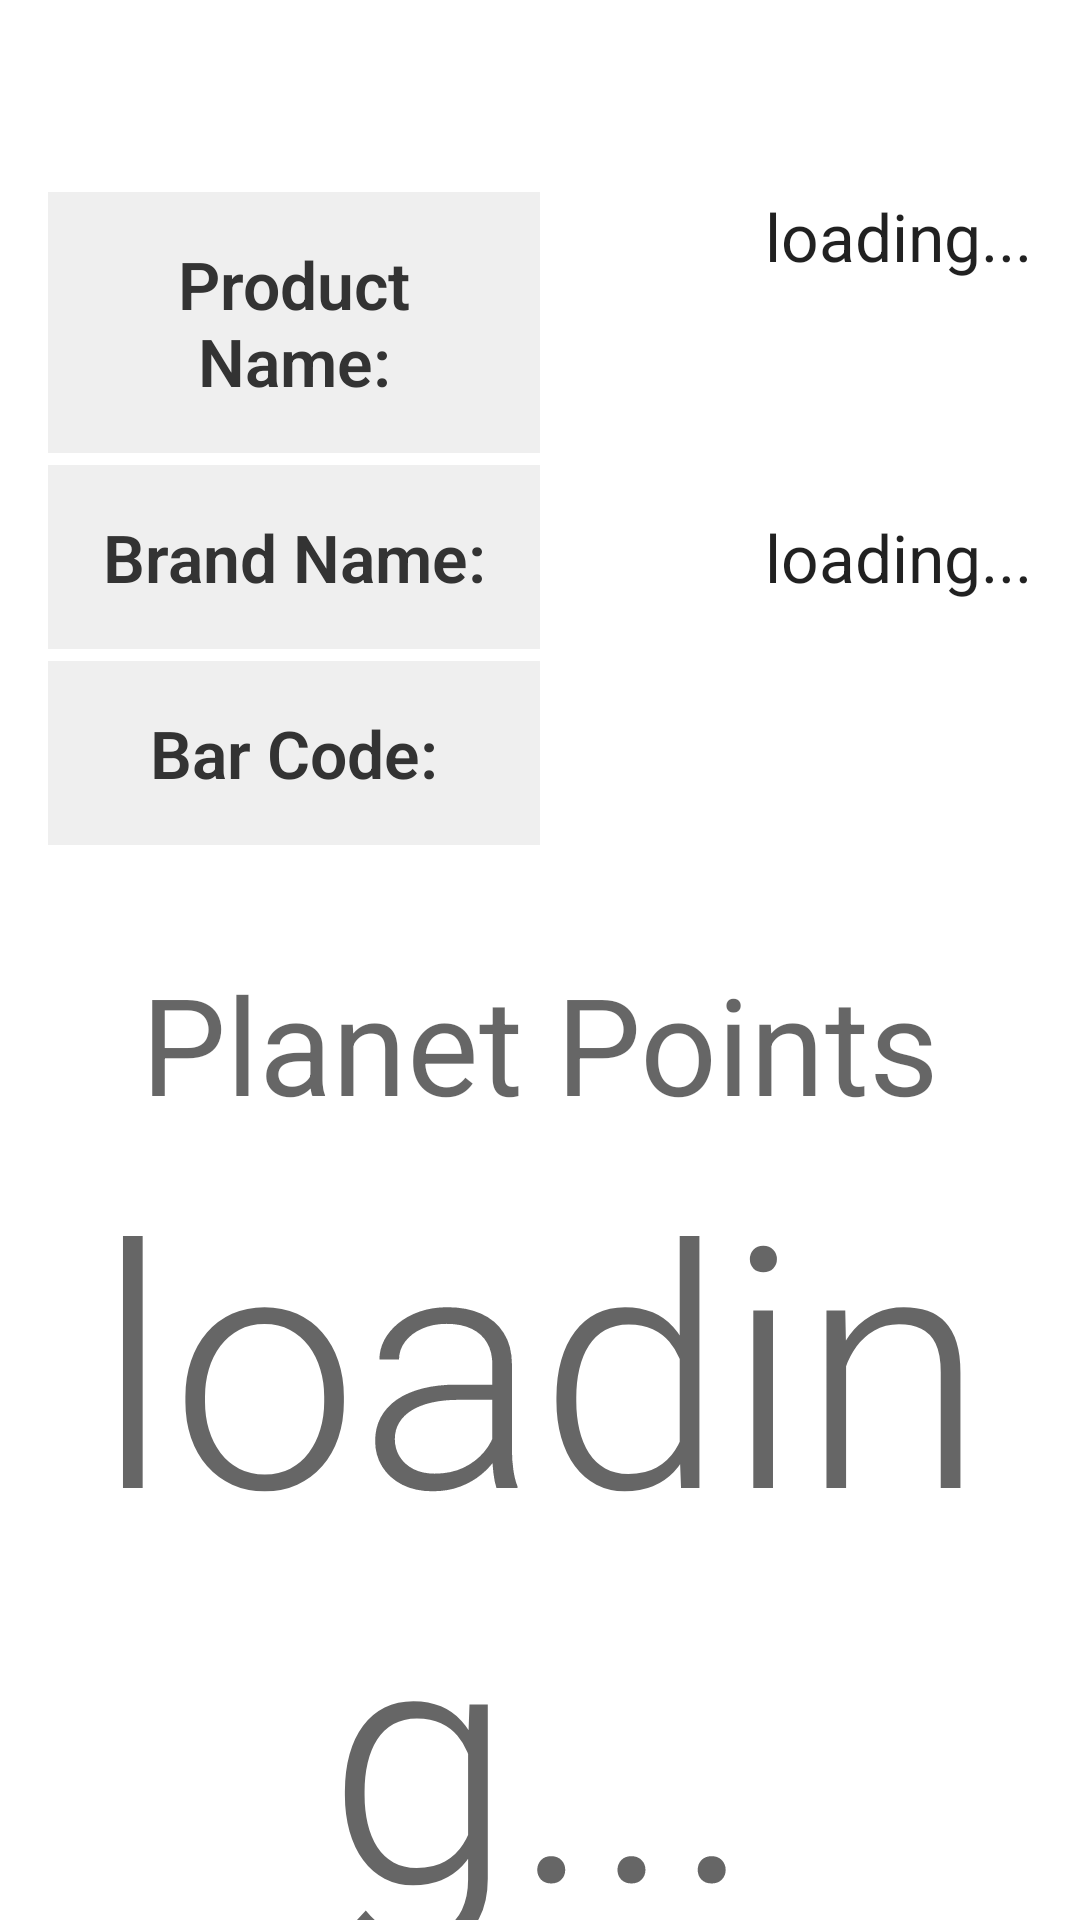

Layout XML and referenced resources for this Android screen:
<!-- AndroidManifest.xml: application theme Theme.PlanetPoints -->
<!-- res/layout/activity_product_information.xml -->
<?xml version="1.0" encoding="utf-8"?>
<LinearLayout xmlns:android="http://schemas.android.com/apk/res/android"
    xmlns:app="http://schemas.android.com/apk/res-auto"
    xmlns:tools="http://schemas.android.com/tools"
    android:layout_width="match_parent"
    android:layout_height="match_parent"
    android:orientation="vertical"
    android:paddingTop="64dp"
    android:paddingStart="16dp"
    android:paddingEnd="16dp"
    tools:context=".ProductInformation">

    <LinearLayout
        android:layout_width="match_parent"
        android:layout_height="wrap_content"
        android:orientation="horizontal"
        android:paddingBottom="4dp">

        <TextView
            android:id="@+id/textView3"
            android:layout_width="match_parent"
            android:layout_height="wrap_content"
            android:layout_weight="1"
            android:text="Product Name:"
            android:textAppearance="@style/TextAppearance.AppCompat.Large"
            android:padding="16dp"
            android:gravity="center"
            android:background="#EFEFEF"
            android:textColor="#333333"
            android:textStyle="bold"
            android:fontFamily="sans-serif-light" />

        <TextView
            android:id="@+id/product_name_text"
            android:layout_width="match_parent"
            android:layout_height="match_parent"
            android:layout_weight="1"
            android:gravity="end"
            android:text="loading..."
            android:textAppearance="@style/TextAppearance.AppCompat.Large" />
    </LinearLayout>

    <LinearLayout
        android:layout_width="match_parent"
        android:layout_height="wrap_content"
        android:orientation="horizontal"
        android:paddingBottom="4dp">

        <TextView
            android:id="@+id/textView2"
            android:layout_width="match_parent"
            android:layout_height="wrap_content"
            android:layout_weight="1"
            android:text="Brand Name:"
            android:textAppearance="@style/TextAppearance.AppCompat.Large"
            android:padding="16dp"
            android:gravity="center"
            android:background="#EFEFEF"
            android:textColor="#333333"
            android:textStyle="bold"
            android:fontFamily="sans-serif-light" />

        <TextView
            android:id="@+id/brand_name_text"
            android:layout_width="match_parent"
            android:layout_height="wrap_content"
            android:layout_weight="1"
            android:gravity="end"
            android:text="loading..."
            android:textAppearance="@style/TextAppearance.AppCompat.Large" />

    </LinearLayout>

    <LinearLayout
        android:layout_width="match_parent"
        android:layout_height="wrap_content"
        android:orientation="horizontal"
        android:paddingBottom="4dp">

        <TextView
            android:id="@+id/textView"
            android:layout_width="match_parent"
            android:layout_height="wrap_content"
            android:layout_weight="1"
            android:text="@string/bar_code"
            android:textAppearance="@style/TextAppearance.AppCompat.Large"
            android:padding="16dp"
            android:gravity="center"
            android:background="#EFEFEF"
            android:textColor="#333333"
            android:textStyle="bold"
            android:fontFamily="sans-serif-light" />
        <TextView
            android:id="@+id/bar_code_text"
            android:layout_width="match_parent"
            android:layout_height="wrap_content"
            android:layout_weight="1"
            android:gravity="end"
            android:textAppearance="@style/TextAppearance.AppCompat.Large"
            tools:text="0123456789" />
    </LinearLayout>

    <TextView
        android:id="@+id/textViewPlanetPoints"
        android:layout_width="match_parent"
        android:layout_height="wrap_content"
        android:gravity="center_horizontal"
        android:paddingTop="32dp"
        android:text="Planet Points"
        android:textAppearance="@style/TextAppearance.AppCompat.Display2" />

    <TextView
        android:id="@+id/points_text"
        android:layout_width="match_parent"
        android:layout_height="wrap_content"
        android:gravity="center_horizontal"
        android:text="loading..."
        android:textAppearance="@style/TextAppearance.AppCompat.Display4" />

</LinearLayout>
<!-- resources referenced by this layout -->
<resources>
  <string name="bar_code">Bar Code:</string>
  <style name="Theme.PlanetPoints" parent="Theme.MaterialComponents.DayNight.DarkActionBar">
          
          <item name="colorPrimary">@color/purple_500</item>
          <item name="colorPrimaryVariant">@color/purple_700</item>
          <item name="colorOnPrimary">@color/white</item>
          
          <item name="colorSecondary">@color/teal_200</item>
          <item name="colorSecondaryVariant">@color/teal_700</item>
          <item name="colorOnSecondary">@color/black</item>
          
          <item name="android:statusBarColor">?attr/colorPrimaryVariant</item>
          
      </style>
  <!-- not gathered from this repository: default colours our renderer supplied (Android Studio template values) -->
  <color name="purple_500">#FF6200EE</color>
  <color name="purple_700">#FF3700B3</color>
  <color name="teal_200">#FF03DAC5</color>
  <color name="teal_700">#FF018786</color>
  <color name="black">#FF000000</color>
  <color name="white">#FFFFFFFF</color>
</resources>
